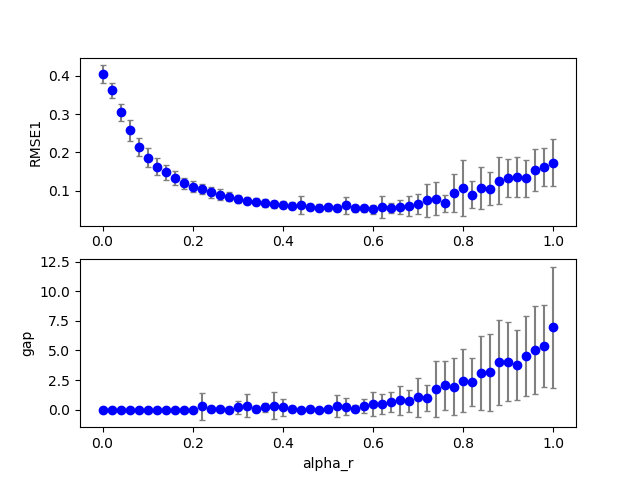

The file beside this chart, header and first rows:
1, 0, 7, 200, 100, 0.670000, 0.140000, 0.000000, 1.500000, 0.000000, 0.000000, 0.100000, 0.100000, 0.100000, 1.000000, 0.100000, 0.136318, 0.000000, 0.000000
1, 0, 17, 200, 100, 0.67, 0.34, 0.000000, 1.5, 0.000000, 0.000000, 0.1, 0.1, 0.1, 1, 0.1, 0.07185, 0.000000, 0.000000
1, 0, 33, 200, 100, 0.67, 0.66, 0.000000, 1.5, 0.000000, 0.000000, 0.1, 0.1, 0.1, 1, 0.1, 0.03923, 0.000000, 1
1, 0, 43, 200, 100, 0.67, 0.86, 0.000000, 1.5, 0.000000, 0.000000, 0.1, 0.1, 0.1, 1, 0.1, 0.0566, 0.000000, 2
1, 0, 25, 200, 100, 0.67, 0.5, 0.000000, 1.5, 0.000000, 0.000000, 0.1, 0.1, 0.1, 1, 0.1, 0.05946, 0.000000, 0.000000
1, 0, 12, 200, 100, 0.67, 0.24, 0.000000, 1.5, 0.000000, 0.000000, 0.1, 0.1, 0.1, 1, 0.1, 0.09977, 0.000000, 0.000000
1, 0, 18, 200, 100, 0.67, 0.36, 0.000000, 1.5, 0.000000, 0.000000, 0.1, 0.1, 0.1, 1, 0.1, 0.0685, 0.000000, 0.000000
1, 0, 5, 200, 100, 0.67, 0.1, 0.000000, 1.5, 0.000000, 0.000000, 0.1, 0.1, 0.1, 1, 0.1, 0.1776, 0.000000, 0.000000
1, 0, 31, 200, 100, 0.67, 0.62, 0.000000, 1.5, 0.000000, 0.000000, 0.1, 0.1, 0.1, 1, 0.1, 0.04095, 0.000000, 1
1, 0, 42, 200, 100, 0.67, 0.84, 0.000000, 1.5, 0.000000, 0.000000, 0.1, 0.1, 0.1, 1, 0.1, 0.108, 0.000000, 2
1, 0, 35, 200, 100, 0.67, 0.7, 0.000000, 1.5, 0.000000, 0.000000, 0.1, 0.1, 0.1, 1, 0.1, 0.03988, 0.000000, 0.000000
1, 0, 4, 200, 100, 0.67, 0.08, 0.000000, 1.5, 0.000000, 0.000000, 0.1, 0.1, 0.1, 1, 0.1, 0.2146, 0.000000, 0.000000
1, 0, 10, 200, 100, 0.67, 0.2, 0.000000, 1.5, 0.000000, 0.000000, 0.1, 0.1, 0.1, 1, 0.1, 0.1109, 0.000000, 0.000000
1, 0, 37, 200, 100, 0.67, 0.74, 0.000000, 1.5, 0.000000, 0.000000, 0.1, 0.1, 0.1, 1, 0.1, 0.05551, 0.000000, 0.000000
1, 0, 26, 200, 100, 0.67, 0.52, 0.000000, 1.5, 0.000000, 0.000000, 0.1, 0.1, 0.1, 1, 0.1, 0.05486, 0.000000, 1
1, 0, 45, 200, 100, 0.67, 0.9, 0.000000, 1.5, 0.000000, 0.000000, 0.1, 0.1, 0.1, 1, 0.1, 0.07356, 0.000000, 2
1, 0, 13, 200, 100, 0.67, 0.26, 0.000000, 1.5, 0.000000, 0.000000, 0.1, 0.1, 0.1, 1, 0.1, 0.08916, 0.000000, 0.000000
1, 0, 46, 200, 100, 0.67, 0.92, 0.000000, 1.5, 0.000000, 0.000000, 0.1, 0.1, 0.1, 1, 0.1, 0.1112, 0.000000, 0.000000
1, 0, 21, 200, 100, 0.67, 0.42, 0.000000, 1.5, 0.000000, 0.000000, 0.1, 0.1, 0.1, 1, 0.1, 0.06487, 0.000000, 0.000000
1, 0, 23, 200, 100, 0.67, 0.46, 0.000000, 1.5, 0.000000, 0.000000, 0.1, 0.1, 0.1, 1, 0.1, 0.05944, 0.000000, 0.000000
1, 0, 47, 200, 100, 0.67, 0.94, 0.000000, 1.5, 0.000000, 0.000000, 0.1, 0.1, 0.1, 1, 0.1, 0.09327, 0.000000, 2
1, 0, 22, 200, 100, 0.67, 0.44, 0.000000, 1.5, 0.000000, 0.000000, 0.1, 0.1, 0.1, 1, 0.1, 0.06964, 0.000000, 0.000000
1, 0, 16, 200, 100, 0.67, 0.32, 0.000000, 1.5, 0.000000, 0.000000, 0.1, 0.1, 0.1, 1, 0.1, 0.07319, 0.000000, 0.000000
1, 0, 0, 200, 100, 0.67, 0.000000, 0.000000, 1.5, 0.000000, 0.000000, 0.1, 0.1, 0.1, 1, 0.1, 0.4211, 0.000000, 0.000000
1, 0, 3, 200, 100, 0.67, 0.06, 0.000000, 1.5, 0.000000, 0.000000, 0.1, 0.1, 0.1, 1, 0.1, 0.2492, 0.000000, 0.000000
1, 0, 8, 200, 100, 0.67, 0.16, 0.000000, 1.5, 0.000000, 0.000000, 0.1, 0.1, 0.1, 1, 0.1, 0.1237, 0.000000, 0.000000
1, 0, 14, 200, 100, 0.67, 0.28, 0.000000, 1.5, 0.000000, 0.000000, 0.1, 0.1, 0.1, 1, 0.1, 0.08574, 0.000000, 0.000000
1, 0, 1, 200, 100, 0.67, 0.02, 0.000000, 1.5, 0.000000, 0.000000, 0.1, 0.1, 0.1, 1, 0.1, 0.3703, 0.000000, 0.000000
1, 0, 39, 200, 100, 0.67, 0.78, 0.000000, 1.5, 0.000000, 0.000000, 0.1, 0.1, 0.1, 1, 0.1, 0.08917, 0.000000, 2
1, 0, 15, 200, 100, 0.67, 0.3, 0.000000, 1.5, 0.000000, 0.000000, 0.1, 0.1, 0.1, 1, 0.1, 0.08113, 0.000000, 0.000000
1, 0, 36, 200, 100, 0.67, 0.72, 0.000000, 1.5, 0.000000, 0.000000, 0.1, 0.1, 0.1, 1, 0.1, 0.0528, 0.000000, 0.000000
1, 0, 20, 200, 100, 0.67, 0.4, 0.000000, 1.5, 0.000000, 0.000000, 0.1, 0.1, 0.1, 1, 0.1, 0.06964, 0.000000, 0.000000
1, 0, 27, 200, 100, 0.67, 0.54, 0.000000, 1.5, 0.000000, 0.000000, 0.1, 0.1, 0.1, 1, 0.1, 0.05467, 0.000000, 3
1, 0, 9, 200, 100, 0.67, 0.18, 0.000000, 1.5, 0.000000, 0.000000, 0.1, 0.1, 0.1, 1, 0.1, 0.1137, 0.000000, 0.000000
1, 0, 2, 200, 100, 0.67, 0.04, 0.000000, 1.5, 0.000000, 0.000000, 0.1, 0.1, 0.1, 1, 0.1, 0.2982, 0.000000, 0.000000
1, 0, 40, 200, 100, 0.67, 0.8, 0.000000, 1.5, 0.000000, 0.000000, 0.1, 0.1, 0.1, 1, 0.1, 0.1333, 0.000000, 0.000000
1, 0, 11, 200, 100, 0.67, 0.22, 0.000000, 1.5, 0.000000, 0.000000, 0.1, 0.1, 0.1, 1, 0.1, 0.1024, 0.000000, 0.000000
1, 0, 6, 200, 100, 0.67, 0.12, 0.000000, 1.5, 0.000000, 0.000000, 0.1, 0.1, 0.1, 1, 0.1, 0.1564, 0.000000, 0.000000
1, 0, 38, 200, 100, 0.67, 0.76, 0.000000, 1.5, 0.000000, 0.000000, 0.1, 0.1, 0.1, 1, 0.1, 0.05973, 0.000000, 2
1, 0, 41, 200, 100, 0.67, 0.82, 0.000000, 1.5, 0.000000, 0.000000, 0.1, 0.1, 0.1, 1, 0.1, 0.1429, 0.000000, 0.000000
1, 0, 19, 200, 100, 0.67, 0.38, 0.000000, 1.5, 0.000000, 0.000000, 0.1, 0.1, 0.1, 1, 0.1, 0.0676, 0.000000, 0.000000
1, 0, 34, 200, 100, 0.67, 0.68, 0.000000, 1.5, 0.000000, 0.000000, 0.1, 0.1, 0.1, 1, 0.1, 0.03986, 0.000000, 0.000000
1, 0, 24, 200, 100, 0.67, 0.48, 0.000000, 1.5, 0.000000, 0.000000, 0.1, 0.1, 0.1, 1, 0.1, 0.06317, 0.000000, 0.000000
1, 0, 30, 200, 100, 0.67, 0.6, 0.000000, 1.5, 0.000000, 0.000000, 0.1, 0.1, 0.1, 1, 0.1, 0.04104, 0.000000, 0.000000
1, 0, 44, 200, 100, 0.67, 0.88, 0.000000, 1.5, 0.000000, 0.000000, 0.1, 0.1, 0.1, 1, 0.1, 0.06546, 0.000000, 2
1, 0, 32, 200, 100, 0.67, 0.64, 0.000000, 1.5, 0.000000, 0.000000, 0.1, 0.1, 0.1, 1, 0.1, 0.04336, 0.000000, 1
1, 0, 29, 200, 100, 0.67, 0.58, 0.000000, 1.5, 0.000000, 0.000000, 0.1, 0.1, 0.1, 1, 0.1, 0.04671, 0.000000, 0.000000
1, 0, 28, 200, 100, 0.67, 0.56, 0.000000, 1.5, 0.000000, 0.000000, 0.1, 0.1, 0.1, 1, 0.1, 0.05219, 0.000000, 0.000000
1, 1, 26, 200, 100, 0.67, 0.52, 0.000000, 1.5, 0.000000, 0.000000, 0.1, 0.1, 0.1, 1, 0.1, 0.05427, 0.000000, 0.000000
1, 1, 10, 200, 100, 0.67, 0.2, 0.000000, 1.5, 0.000000, 0.000000, 0.1, 0.1, 0.1, 1, 0.1, 0.1049, 0.000000, 0.000000
1, 1, 23, 200, 100, 0.67, 0.46, 0.000000, 1.5, 0.000000, 0.000000, 0.1, 0.1, 0.1, 1, 0.1, 0.05716, 0.000000, 0.000000
1, 1, 22, 200, 100, 0.67, 0.44, 0.000000, 1.5, 0.000000, 0.000000, 0.1, 0.1, 0.1, 1, 0.1, 0.06025, 0.000000, 0.000000
1, 1, 31, 200, 100, 0.67, 0.62, 0.000000, 1.5, 0.000000, 0.000000, 0.1, 0.1, 0.1, 1, 0.1, 0.04844, 0.000000, 3
1, 1, 39, 200, 100, 0.67, 0.78, 0.000000, 1.5, 0.000000, 0.000000, 0.1, 0.1, 0.1, 1, 0.1, 0.04833, 0.000000, 0.000000
1, 1, 24, 200, 100, 0.67, 0.48, 0.000000, 1.5, 0.000000, 0.000000, 0.1, 0.1, 0.1, 1, 0.1, 0.05619, 0.000000, 0.000000
1, 1, 25, 200, 100, 0.67, 0.5, 0.000000, 1.5, 0.000000, 0.000000, 0.1, 0.1, 0.1, 1, 0.1, 0.05649, 0.000000, 0.000000
1, 1, 33, 200, 100, 0.67, 0.66, 0.000000, 1.5, 0.000000, 0.000000, 0.1, 0.1, 0.1, 1, 0.1, 0.04521, 0.000000, 0.000000
1, 1, 30, 200, 100, 0.67, 0.6, 0.000000, 1.5, 0.000000, 0.000000, 0.1, 0.1, 0.1, 1, 0.1, 0.05242, 0.000000, 4
1, 1, 34, 200, 100, 0.67, 0.68, 0.000000, 1.5, 0.000000, 0.000000, 0.1, 0.1, 0.1, 1, 0.1, 0.04066, 0.000000, 0.000000
1, 1, 32, 200, 100, 0.67, 0.64, 0.000000, 1.5, 0.000000, 0.000000, 0.1, 0.1, 0.1, 1, 0.1, 0.04377, 0.000000, 0.000000
1, 1, 9, 200, 100, 0.67, 0.18, 0.000000, 1.5, 0.000000, 0.000000, 0.1, 0.1, 0.1, 1, 0.1, 0.1105, 0.000000, 0.000000
... 959 more rows
